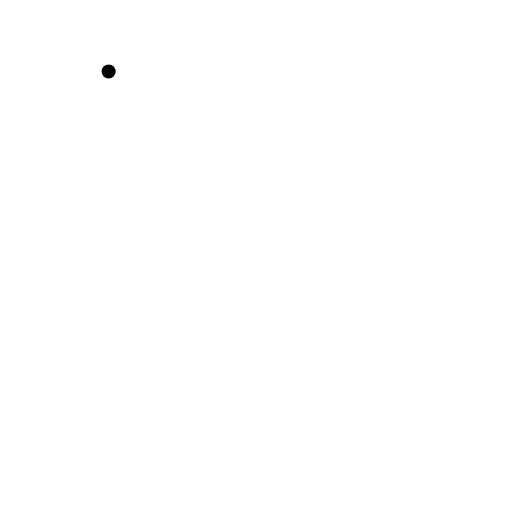
t = 0.00 s
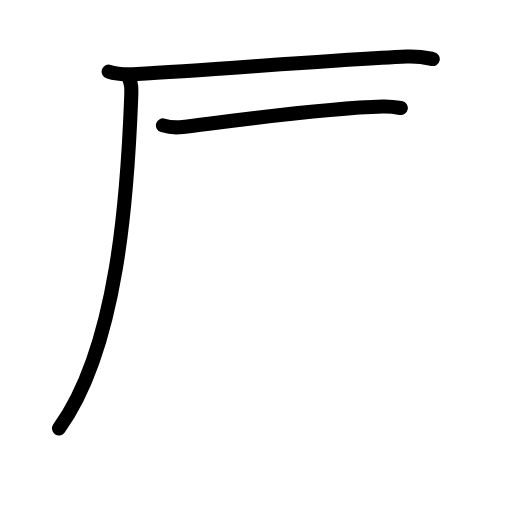
t = 2.40 s
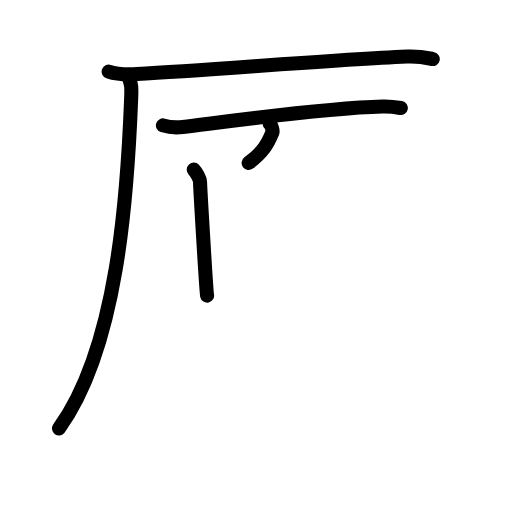
t = 4.80 s
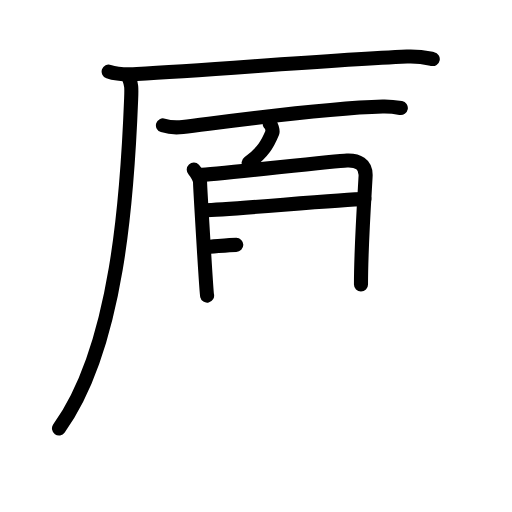
t = 7.20 s
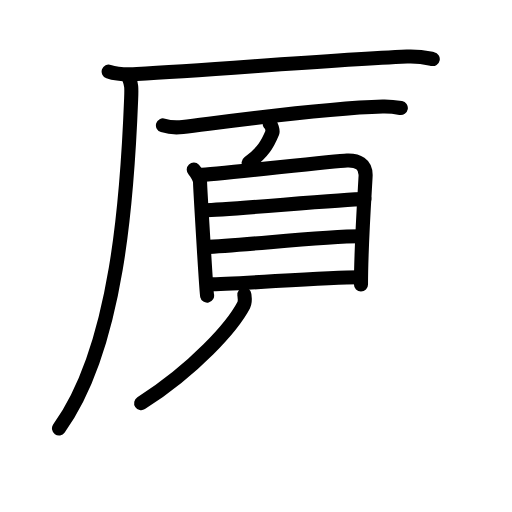
t = 9.60 s
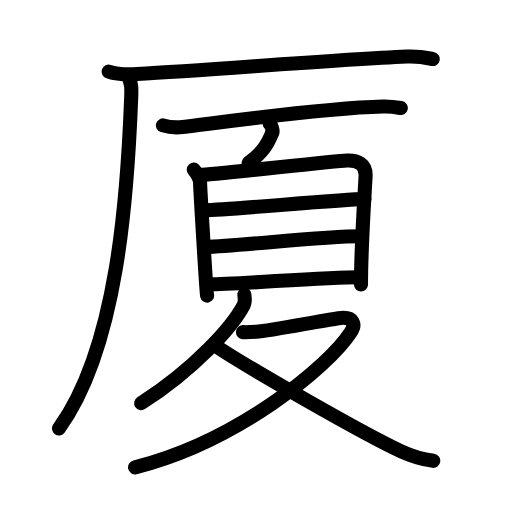
t = 12.00 s

The animated SVG that drew these frames (rendered in a browser with its animation timeline set to each time). Animation: 36 SMIL elements (animate=36); one cycle of 12.00 s.

<?xml version="1.0" encoding="UTF-8"?>
<!--
AniKanjiVG is licensed by CC-BY-SA Paul C. Sommerhoff (https://bitbucket.org/sommerhoff/anikanjivg).
AniKanjiVG uses KanjiVG which is licensed by CC-BY-SA Ulrich Apel (http://kanjivg.tagaini.net).
See also http://creativecommons.org/licenses/by-sa/3.0/
-->
<svg xmlns:kvg='http://kanjivg.tagaini.net' xmlns='http://www.w3.org/2000/svg' width='109' height='109' viewBox='0 0 109 109' style='fill:none;stroke:#000000;stroke-width:3;stroke-linecap:round;stroke-linejoin:round;' id="kvg:kanji_053a6"><g id="kvg:053a6" kvg:element="厦"><g id="kvg:053a6-g1" kvg:element="厂" kvg:position="tare" kvg:radical="general"><path id="kvg:053a6-s1" kvg:type="㇐" d="M23.13,15.23c1.57,0.54,4.45,0.63,6.02,0.54c16.33-0.91,41.66-3.02,57.49-3.73c2.61-0.12,4.18,0.26,5.49,0.53"><animate attributeName="d" begin="0.0s" dur="0.3333333333333333s" from="M23.13,15.23C23.13,15.23,23.13,15.23,23.13,15.23" to="M23.13,15.23c1.57,0.54,4.45,0.63,6.02,0.54" />
<animate attributeName="d" begin="0.3333333333333333s" dur="0.3333333333333333s" from="M23.13,15.23c1.57,0.54,4.45,0.63,6.02,0.54c0,0,0,0,0,0,0" to="M23.13,15.23c1.57,0.54,4.45,0.63,6.02,0.54c16.33-0.91,41.66-3.02,57.49-3.73" />
<animate attributeName="d" begin="0.6666666666666666s" dur="0.3333333333333333s" from="M23.13,15.23c1.57,0.54,4.45,0.63,6.02,0.54c16.33-0.91,41.66-3.02,57.49-3.73c0,0,0,0,0,0,0" to="M23.13,15.23c1.57,0.54,4.45,0.63,6.02,0.54c16.33-0.91,41.66-3.02,57.49-3.73c2.61-0.12,4.18,0.26,5.49,0.53" />
</path>
<path id="kvg:053a6-s2" kvg:type="㇒" d="M27.42,16.5c0.58,1.56,0.6,1.98,0.5,4.52c-0.79,20.39-2.84,52.84-15.36,70.19"><animate attributeName="d" begin="1.0s" dur="0.5s" from="M27.42,16.5C27.42,16.5,27.42,16.5,27.42,16.5" to="M27.42,16.5c0.58,1.56,0.6,1.98,0.5,4.52" />
<animate attributeName="d" begin="1.5s" dur="0.5s" from="M27.42,16.5c0.58,1.56,0.6,1.98,0.5,4.52c0,0,0,0,0,0,0" to="M27.42,16.5c0.58,1.56,0.6,1.98,0.5,4.52c-0.79,20.39-2.84,52.84-15.36,70.19" />
<animate attributeName="d" begin="0s" dur="1.0s" from="M-100,-100" to="M-100,-100" />
</path>
</g>
<g id="kvg:053a6-g2" kvg:element="夏"><g id="kvg:053a6-g3" kvg:position="top"><path id="kvg:053a6-s3" kvg:type="㇐" d="M34.69,26.69c1.1,0.34,3.13,0.47,4.23,0.34c10.33-1.28,29.83-4.03,42.55-4.36c1.84-0.05,2.94,0.16,3.86,0.33"><animate attributeName="d" begin="2.0s" dur="0.3333333333333333s" from="M34.69,26.69C34.69,26.69,34.69,26.69,34.69,26.69" to="M34.69,26.69c1.1,0.34,3.13,0.47,4.23,0.34" />
<animate attributeName="d" begin="2.3333333333333335s" dur="0.3333333333333333s" from="M34.69,26.69c1.1,0.34,3.13,0.47,4.23,0.34c0,0,0,0,0,0,0" to="M34.69,26.69c1.1,0.34,3.13,0.47,4.23,0.34c10.33-1.28,29.83-4.03,42.55-4.36" />
<animate attributeName="d" begin="2.6666666666666665s" dur="0.3333333333333333s" from="M34.69,26.69c1.1,0.34,3.13,0.47,4.23,0.34c10.33-1.28,29.83-4.03,42.55-4.36c0,0,0,0,0,0,0" to="M34.69,26.69c1.1,0.34,3.13,0.47,4.23,0.34c10.33-1.28,29.83-4.03,42.55-4.36c1.84-0.05,2.94,0.16,3.86,0.33" />
<animate attributeName="d" begin="0s" dur="2.0s" from="M-100,-100" to="M-100,-100" />
</path>
<g id="kvg:053a6-g4" kvg:element="自"><path id="kvg:053a6-s4" kvg:type="㇒" d="M57.43,26.36c0.32,0.09,0.7,1.49,0.58,1.8c-1.04,2.5-1.96,4.2-5.08,6.53"><animate attributeName="d" begin="3.0s" dur="0.5s" from="M57.43,26.36C57.43,26.36,57.43,26.36,57.43,26.36" to="M57.43,26.36c0.32,0.09,0.7,1.49,0.58,1.8" />
<animate attributeName="d" begin="3.5s" dur="0.5s" from="M57.43,26.36c0.32,0.09,0.7,1.49,0.58,1.8c0,0,0,0,0,0,0" to="M57.43,26.36c0.32,0.09,0.7,1.49,0.58,1.8c-1.04,2.5-1.96,4.2-5.08,6.53" />
<animate attributeName="d" begin="0s" dur="3.0s" from="M-100,-100" to="M-100,-100" />
</path>
<g id="kvg:053a6-g5" kvg:element="目"><path id="kvg:053a6-s5" kvg:type="㇑" d="M41.25,36.11c0.54,0.58,1.34,1.92,1.34,2.7s1.32,23.34,1.5,24.12"><animate attributeName="d" begin="4.0s" dur="1.0s" from="M41.25,36.11C41.25,36.11,41.25,36.11,41.25,36.11" to="M41.25,36.11c0.54,0.58,1.34,1.92,1.34,2.7s1.32,23.34,1.5,24.12" />
<animate attributeName="d" begin="0s" dur="4.0s" from="M-100,-100" to="M-100,-100" />
</path>
<path id="kvg:053a6-s6" kvg:type="㇕a" d="M42.5,37.26c3.08-0.1,28.55-2.98,31.36-3.09c2.33-0.1,3.97,0.75,3.98,3.07c0,0.95-0.99,14.52-0.99,23.32"><animate attributeName="d" begin="5.0s" dur="0.3333333333333333s" from="M42.5,37.26C42.5,37.26,42.5,37.26,42.5,37.26" to="M42.5,37.26c3.08-0.1,28.55-2.98,31.36-3.09" />
<animate attributeName="d" begin="5.333333333333333s" dur="0.3333333333333333s" from="M42.5,37.26c3.08-0.1,28.55-2.98,31.36-3.09c0,0,0,0,0,0,0" to="M42.5,37.26c3.08-0.1,28.55-2.98,31.36-3.09c2.33-0.1,3.97,0.75,3.98,3.07" />
<animate attributeName="d" begin="5.666666666666667s" dur="0.3333333333333333s" from="M42.5,37.26c3.08-0.1,28.55-2.98,31.36-3.09c2.33-0.1,3.97,0.75,3.98,3.07c0,0,0,0,0,0,0" to="M42.5,37.26c3.08-0.1,28.55-2.98,31.36-3.09c2.33-0.1,3.97,0.75,3.98,3.07c0,0.95-0.99,14.52-0.99,23.32" />
<animate attributeName="d" begin="0s" dur="5.0s" from="M-100,-100" to="M-100,-100" />
</path>
<path id="kvg:053a6-s7" kvg:type="㇐a" d="M43.44,44.77c6.07-0.13,29.2-2.37,34.13-2.37"><animate attributeName="d" begin="6.0s" dur="1.0s" from="M43.44,44.77C43.44,44.77,43.44,44.77,43.44,44.77" to="M43.44,44.77c6.07-0.13,29.2-2.37,34.13-2.37" />
<animate attributeName="d" begin="0s" dur="6.0s" from="M-100,-100" to="M-100,-100" />
</path>
<path id="kvg:053a6-s8" kvg:type="㇐a" d="M43.7,52.59c8.15-0.33,25.11-2.3,33.02-2.3"><animate attributeName="d" begin="7.0s" dur="1.0s" from="M43.7,52.59C43.7,52.59,43.7,52.59,43.7,52.59" to="M43.7,52.59c8.15-0.33,25.11-2.3,33.02-2.3" />
<animate attributeName="d" begin="0s" dur="7.0s" from="M-100,-100" to="M-100,-100" />
</path>
<path id="kvg:053a6-s9" kvg:type="㇐a" d="M44.49,60.52c6.11,0,24.15-1.51,32.06-1.51"><animate attributeName="d" begin="8.0s" dur="1.0s" from="M44.49,60.52C44.49,60.52,44.49,60.52,44.49,60.52" to="M44.49,60.52c6.11,0,24.15-1.51,32.06-1.51" />
<animate attributeName="d" begin="0s" dur="8.0s" from="M-100,-100" to="M-100,-100" />
</path>
</g>
</g>
</g>
<g id="kvg:053a6-g6" kvg:element="夂" kvg:position="bottom"><path id="kvg:053a6-s10" kvg:type="㇒" d="M52.02,62.72c0.06,0.54,0.26,1.46-0.12,2.19C49.5,69.5,41.5,78.5,30.05,85.83"><animate attributeName="d" begin="9.0s" dur="0.5s" from="M52.02,62.72C52.02,62.72,52.02,62.72,52.02,62.72" to="M52.02,62.72c0.06,0.54,0.26,1.46-0.12,2.19" />
<animate attributeName="d" begin="9.5s" dur="0.5s" from="M52.02,62.72c0.06,0.54,0.26,1.46-0.12,2.19c0,0,0,0,0,0,0" to="M52.02,62.72c0.06,0.54,0.26,1.46-0.12,2.19C49.5,69.5,41.5,78.5,30.05,85.83" />
<animate attributeName="d" begin="0s" dur="9.0s" from="M-100,-100" to="M-100,-100" />
</path>
<path id="kvg:053a6-s11" kvg:type="㇇" d="M51.73,70.71c0.38,0.03,1.67,0,2.75-0.08c3.57-0.24,12.48-2.14,17.58-2.89c3.5-0.51,3.57,1.49,2.68,2.88c-4.9,7.62-24.44,23.44-45.99,28.87"><animate attributeName="d" begin="10.0s" dur="0.25s" from="M51.73,70.71C51.73,70.71,51.73,70.71,51.73,70.71" to="M51.73,70.71c0.38,0.03,1.67,0,2.75-0.08" />
<animate attributeName="d" begin="10.25s" dur="0.25s" from="M51.73,70.71c0.38,0.03,1.67,0,2.75-0.08c0,0,0,0,0,0,0" to="M51.73,70.71c0.38,0.03,1.67,0,2.75-0.08c3.57-0.24,12.48-2.14,17.58-2.89" />
<animate attributeName="d" begin="10.5s" dur="0.25s" from="M51.73,70.71c0.38,0.03,1.67,0,2.75-0.08c3.57-0.24,12.48-2.14,17.58-2.89c0,0,0,0,0,0,0" to="M51.73,70.71c0.38,0.03,1.67,0,2.75-0.08c3.57-0.24,12.48-2.14,17.58-2.89c3.5-0.51,3.57,1.49,2.68,2.88" />
<animate attributeName="d" begin="10.75s" dur="0.25s" from="M51.73,70.71c0.38,0.03,1.67,0,2.75-0.08c3.57-0.24,12.48-2.14,17.58-2.89c3.5-0.51,3.57,1.49,2.68,2.88c0,0,0,0,0,0,0" to="M51.73,70.71c0.38,0.03,1.67,0,2.75-0.08c3.57-0.24,12.48-2.14,17.58-2.89c3.5-0.51,3.57,1.49,2.68,2.88c-4.9,7.62-24.44,23.44-45.99,28.87" />
<animate attributeName="d" begin="0s" dur="10.0s" from="M-100,-100" to="M-100,-100" />
</path>
<path id="kvg:053a6-s12" kvg:type="㇏" d="M46.02,73.71c5.99,4.08,31.45,18.7,39.52,22.42c2.41,1.11,4.36,1.65,6.7,1.98"><animate attributeName="d" begin="11.0s" dur="0.5s" from="M46.02,73.71C46.02,73.71,46.02,73.71,46.02,73.71" to="M46.02,73.71c5.99,4.08,31.45,18.7,39.52,22.42" />
<animate attributeName="d" begin="11.5s" dur="0.5s" from="M46.02,73.71c5.99,4.08,31.45,18.7,39.52,22.42c0,0,0,0,0,0,0" to="M46.02,73.71c5.99,4.08,31.45,18.7,39.52,22.42c2.41,1.11,4.36,1.65,6.7,1.98" />
<animate attributeName="d" begin="0s" dur="11.0s" from="M-100,-100" to="M-100,-100" />
</path>
</g>
</g>
</g>
</svg>
